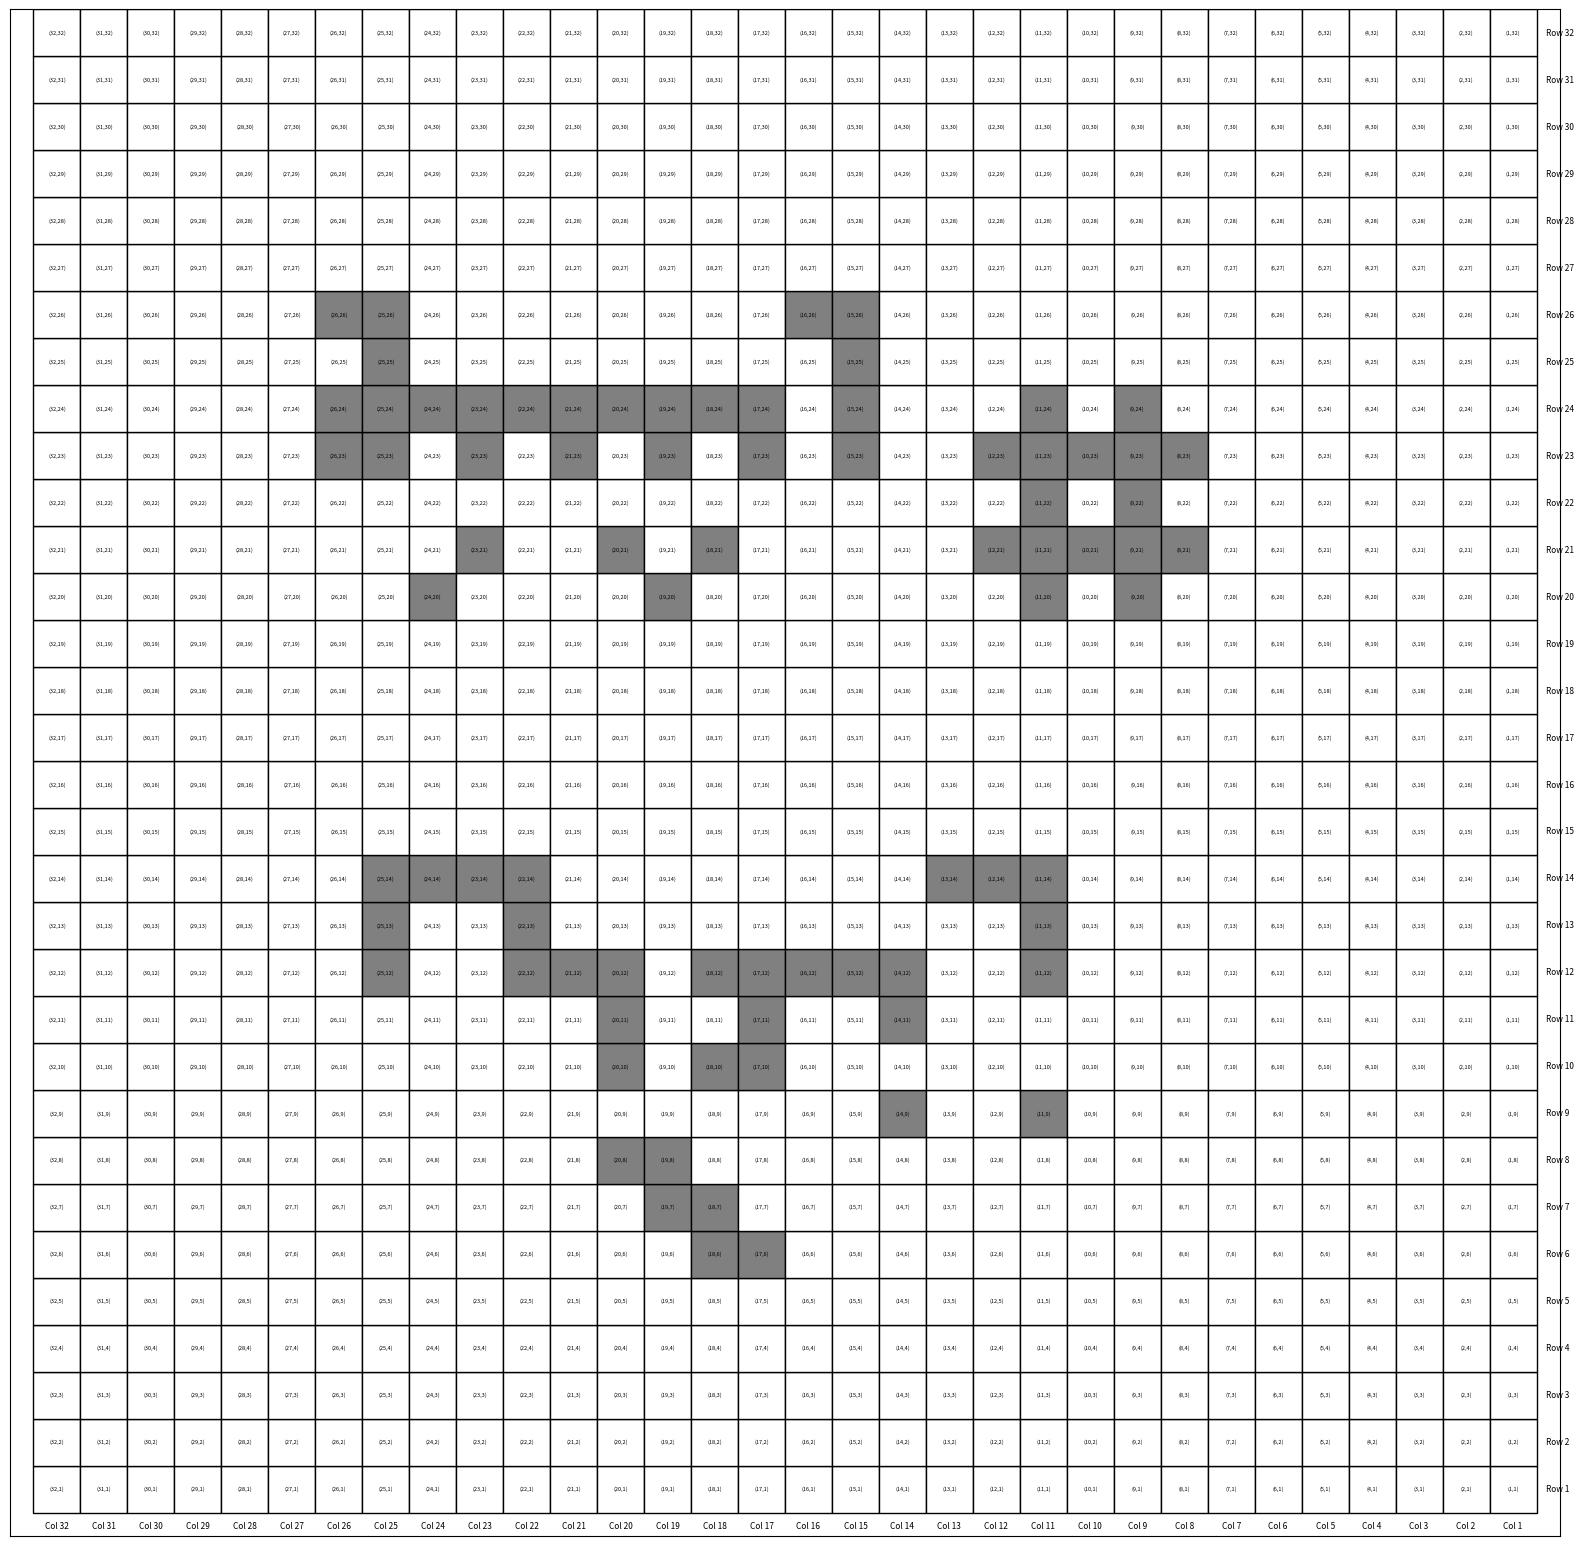

Recreate this plot in Python.
import matplotlib.pyplot as plt

# Define the grid size (12 columns x 6 rows)
# Define the grid size (32x32)
columns, rows = 32, 32

# Original list of coordinates to shade (adjusted for 0-based indexing in Python)

shaded_cells = []

# [redacted]
# [redacted]

man = [
    (1,4),(1,5),(1,6),
    (2,4),(2,6),
    (3,4),(3,5),(3,6),
    (4,6),
    (5,6),
    (6,6),
    (7,6),(7,7),(7,8),(7,9),
    (8,9),
    (9,4),(9,9),
    (10,9),
    (11,6),(11,7),(11,8),(11,9)
]

offset_x = 1
offset_y = 1
man = [(x + offset_x, y + offset_y) for x, y in man]

khodam = [
    (1,4),(1,5),(1,6),
    (2,4),(2,6),
    (3,2),(3,4),(3,6),
    (4,6),
    (5,6),
    (6,5),(6,6),(6,7),(6,8),(6,9),
    (7,5),(7,6),(7,9),
    (8,5),(8,6),(8,9),
    (10,4),(10,5),(10,6),
    (11,4),(11,6),
    (12,4),(12,6),
    (14,4),(14,5),(14,6),
    (15,4),(15,6),
    (16,4),(16,5),(16,6),
    (17,6),(17,7),(17,8),(17,9)
]

offset_x = 14
offset_y = 1
khodam = [(x + offset_x, y + offset_y) for x, y in khodam]

ra = [
    (1,6),(1,7),(1,8),(1,9),
    (2,9),
    (3,2),(3,3),(3,4),(3,5),(3,6)
]

offset_x = 4
offset_y = 12
ra = [(x + offset_x, y + offset_y) for x, y in ra]

sakhtam = [
    (1,5),(1,6),
    (2,6),
    (3,5),(3,6),
    (4,6),
    (5,5),(5,6),
    (6,6),
    (7,2),(7,3),(7,4),(7,5),(7,6),
    (9,4),(9,5),(9,6),
    (10,4),(10,6),
    (11,2),(11,4),(11,6),
    (12,6),
    (13,6),
    (14,2),(14,4),(14,5),(14,6),
    (15,1),(15,6),
    (16,6),
    (17,4),(17,5),(17,6),
    (18,4),(18,6),
    (19,4),(19,5),(19,6),
    (20,6),(20,7),(20,8),(20,9),(20,10)
]

offset_x = 10
offset_y = 12
sakhtam = [(x + offset_x, y + offset_y) for x, y in sakhtam]

hashtag = [
    (1,2),(1,4),
    (2,1),(2,2),(2,3),(2,4),(2,5),
    (3,2),(3,4),
    (4,1),(4,2),(4,3),(4,4),(4,5),
    (5,2),(5,4)
]

offset_x = 7
offset_y = 19
hashtag = [(x + offset_x, y + offset_y) for x, y in hashtag]

reshto = [(5,1),(10,1),
    (9, 2), (6, 2), (4, 2),
    (12, 4), (9, 4), (7, 4), (5, 4), (3, 4), (1, 4), (11, 4),
    (1, 5), (1, 6), (12, 5), (11, 5), (10, 5), (9, 5), (8, 5), (7, 5), (6, 5), (5, 5), (4, 5), (3, 5), 
    (11, 6), 
    (12, 7), (2, 7), (1, 7), (11, 7)]

offset_x = 14
offset_y = 19
reshto = [(x + offset_x, y + offset_y) for x, y in reshto]

zendegi = [
    (1,4),(1,7),(1,8),(1,9),
    (2,9),
    (3,9),
    (4,4),(4,6),(4,7),
    (5,7),
    (6,7),
    (7,1),(7,5),(7,6),(7,7),
    (8,1),(8,2),(8,5),(8,7),
    (9,2),(9,3),
    (10,3),(10,5),(10,6),(10,7),
    (11,7),
    (12,7),(12,8),(12,9),
    (13,9),
    (14,9),
    (15,7),(15,8),(15,9),
]

offset_x = 10
offset_y = 5
zendegi = [(x + offset_x, y + offset_y) for x, y in zendegi]


shaded_cells = zendegi + hashtag + reshto

print(shaded_cells)

# Create a copy and flip both horizontally and vertically
flipped_cells = [(columns + 1 - x, y) for x, y in shaded_cells]

# Convert to 0-based indices for Python
shaded_cells_zero_based = [(x-1, y-1) for x, y in flipped_cells]

# Create the grid with a larger figure size
fig, ax = plt.subplots(figsize=(20, 20))  # Increased figure size
ax.set_aspect('equal')

# Draw the grid
for x in range(columns):
    for y in range(rows):
        # Check if the current cell is shaded
        if (x, y) in shaded_cells_zero_based:
            color = 'gray'
        else:
            color = 'white'
        # Draw a rectangle for each cell
        ax.add_patch(plt.Rectangle((x, y), 1, 1, edgecolor='black', facecolor=color))
        
        # Add cell numbers with smaller font size
        ax.text(x + 0.5, y + 0.5, f'({columns-x},{y+1})', 
                ha='center', va='center', fontsize=4)  # Reduced font size

# Add row numbers on the right with smaller font
for y in range(rows):
    ax.text(columns + 0.2, y + 0.5, f'Row {y+1}', 
            ha='left', va='center', fontsize=6)

# Add column numbers on the top with smaller font
for x in range(columns):
    ax.text(x + 0.5, -0.2, f'Col {columns-x}', 
            ha='center', va='top', fontsize=6)

# Set the axis limits with some padding for labels
ax.set_xlim(-0.5, columns + 0.5)
ax.set_ylim(-0.5, rows)

# Remove axis ticks
ax.set_xticks([])
ax.set_yticks([])

plt.show()